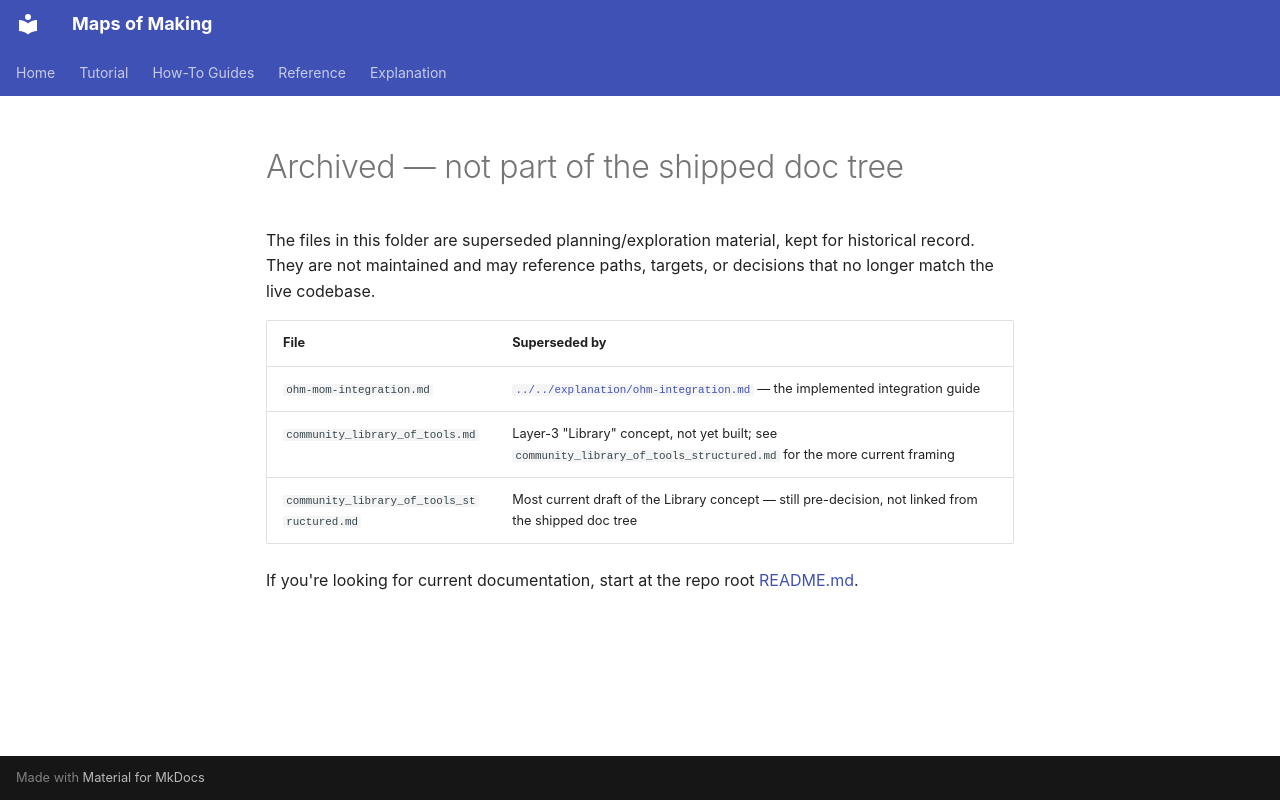

repository: nicolasdb/maps_of_making · page: archive/draft/ARCHIVED/index.html · generator: mkdocs

# Archived — not part of the shipped doc tree

The files in this folder are superseded planning/exploration material, kept for
historical record. They are not maintained and may reference paths, targets, or
decisions that no longer match the live codebase.

| File | Superseded by |
|---|---|
| `ohm-mom-integration.md` | [`../../explanation/ohm-integration.md`](../../explanation/ohm-integration.md) — the implemented integration guide |
| `community_library_of_tools.md` | Layer-3 "Library" concept, not yet built; see `community_library_of_tools_structured.md` for the more current framing |
| `community_library_of_tools_structured.md` | Most current draft of the Library concept — still pre-decision, not linked from the shipped doc tree |

If you're looking for current documentation, start at the repo root
[README.md](../../../README.md).
